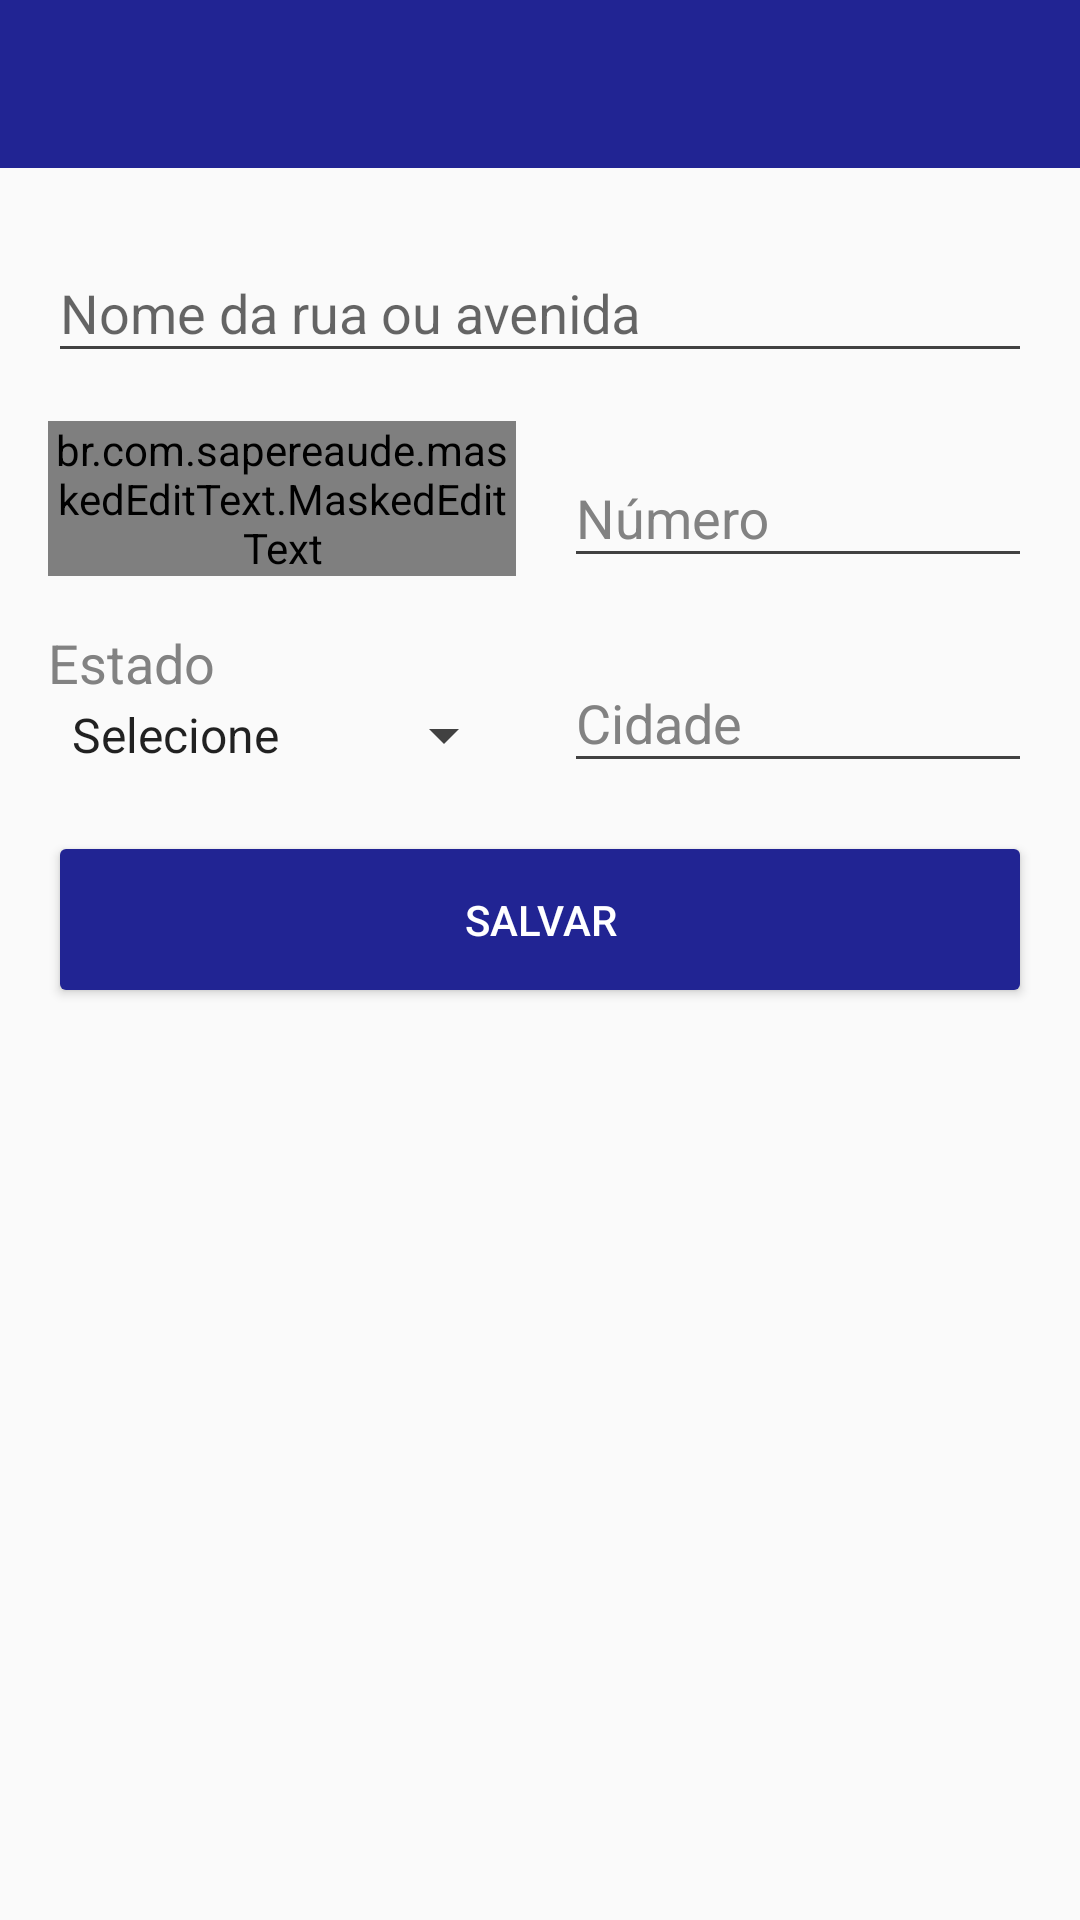

This screen was rendered from an Android layout file. Write that file and the resources it references.
<!-- AndroidManifest.xml: application theme AppTheme -->
<!-- res/layout/activity_form_endereco.xml -->
<?xml version="1.0" encoding="utf-8"?>
<androidx.constraintlayout.widget.ConstraintLayout xmlns:android="http://schemas.android.com/apk/res/android"
    xmlns:app="http://schemas.android.com/apk/res-auto"
    xmlns:tools="http://schemas.android.com/tools"
    android:layout_width="match_parent"
    android:layout_height="match_parent"
    tools:context=".FormPerfilTutorActivity">

    <include
        android:id="@+id/include_app_bar_top_cadastro"
        layout="@layout/app_action_bar_top"
        app:layout_constraintEnd_toEndOf="parent"
        app:layout_constraintStart_toStartOf="parent"
        app:layout_constraintTop_toTopOf="parent" />

    <ScrollView
        android:layout_width="match_parent"
        android:layout_height="0dp"
        app:layout_constraintBottom_toBottomOf="parent"
        app:layout_constraintEnd_toEndOf="parent"
        app:layout_constraintStart_toStartOf="parent"
        app:layout_constraintTop_toBottomOf="@+id/include_app_bar_top_cadastro">

        <androidx.constraintlayout.widget.ConstraintLayout
            android:layout_width="match_parent"
            android:layout_height="wrap_content"
            android:padding="16dp"
            app:layout_constraintEnd_toEndOf="parent"
            app:layout_constraintStart_toStartOf="parent"
            app:layout_constraintTop_toTopOf="parent">

            <com.google.android.material.textfield.TextInputLayout
                android:id="@+id/text_input_layout_nome_rua"
                style="@style/WhiteChanges"
                android:layout_width="match_parent"
                android:layout_height="wrap_content"
                android:hint="@string/hint_nome_rua"
                app:helperTextEnabled="false"
                app:layout_constraintEnd_toEndOf="parent"
                app:layout_constraintStart_toStartOf="parent"
                app:layout_constraintTop_toTopOf="parent">

                <com.google.android.material.textfield.TextInputEditText
                    android:layout_width="match_parent"
                    android:layout_height="wrap_content"
                    android:maxLength="100"
                    android:textColor="@color/colorGrey" />

            </com.google.android.material.textfield.TextInputLayout>

            <LinearLayout
                android:id="@+id/linlay"
                android:layout_width="match_parent"
                android:layout_height="wrap_content"
                android:layout_marginTop="16dp"
                android:orientation="horizontal"
                app:layout_constraintEnd_toEndOf="parent"
                app:layout_constraintStart_toStartOf="parent"
                app:layout_constraintTop_toBottomOf="@+id/text_input_layout_nome_rua">

                <com.google.android.material.textfield.TextInputLayout
                    android:id="@+id/text_input_layout_cep"
                    style="@style/WhiteChanges"
                    android:layout_width="match_parent"
                    android:layout_height="wrap_content"
                    android:hint="CEP"
                    android:layout_weight="1"
                    android:layout_marginRight="8dp"
                    android:inputType="number"
                    app:hintTextColor="@color/colorGrey"
                    app:layout_constraintStart_toStartOf="parent"
                    app:layout_constraintTop_toBottomOf="@+id/text_input_layout_nome_rua">

                    <br.com.sapereaude.maskedEditText.MaskedEditText
                        android:layout_width="match_parent"
                        android:layout_height="wrap_content"
                        app:mask="#####-###"
                        android:inputType="number"
                        app:allowed_chars="0123456789"
                        android:maxLength="9"
                        android:textColor="@color/colorGrey" />

                </com.google.android.material.textfield.TextInputLayout>

                <com.google.android.material.textfield.TextInputLayout
                    android:id="@+id/text_input_layout_numero"
                    style="@style/WhiteChanges"
                    android:layout_width="match_parent"
                    android:layout_height="wrap_content"
                    android:layout_weight="1"
                    android:layout_marginLeft="8dp"
                    android:hint="@string/hint_numero"
                    android:textColorHint="@color/colorGrey">

                    <com.google.android.material.textfield.TextInputEditText
                        android:layout_width="match_parent"
                        android:layout_height="wrap_content"
                        android:maxLength="10"
                        android:textColor="@color/colorGrey" />
                </com.google.android.material.textfield.TextInputLayout>

            </LinearLayout>

            <LinearLayout
                android:id="@+id/linlay2"
                android:layout_width="match_parent"
                android:layout_height="wrap_content"
                android:layout_marginTop="16dp"
                android:orientation="horizontal"
                app:layout_constraintEnd_toEndOf="parent"
                app:layout_constraintStart_toStartOf="parent"
                app:layout_constraintTop_toBottomOf="@+id/linlay">

                <LinearLayout
                    android:id="@+id/linearLayout2"
                    android:layout_width="match_parent"
                    android:layout_height="wrap_content"
                    android:layout_weight="1"
                    android:layout_marginRight="8dp"
                    android:orientation="vertical"
                    tools:ignore="MissingConstraints">

                    <TextView
                        android:id="@+id/text_view_estado"
                        android:layout_width="match_parent"
                        android:layout_height="wrap_content"
                        android:text="Estado"
                        android:textColor="@color/colorGrey"
                        android:textSize="18dp"
                        app:layout_constraintStart_toStartOf="parent"
                        app:layout_constraintTop_toTopOf="parent" />

                    <Spinner
                        android:id="@+id/spinner_estado_form_endereco"
                        android:layout_width="match_parent"
                        android:layout_height="wrap_content"
                        android:entries="@array/spinner_estado_form_endereco"
                        android:text="@string/hint_selecione"
                        android:textColor="@color/colorBlack"
                        app:layout_constraintStart_toStartOf="parent"
                        app:layout_constraintTop_toBottomOf="@+id/textView4" />
                </LinearLayout>

                <com.google.android.material.textfield.TextInputLayout
                    android:id="@+id/text_input_layout_cidade"
                    style="@style/WhiteChanges"
                    android:layout_width="match_parent"
                    android:layout_height="wrap_content"
                    android:layout_weight="1"
                    android:layout_marginLeft="8dp"
                    android:hint="@string/hint_cidade"
                    android:textColorHint="@color/colorGrey"
                    app:layout_constraintEnd_toEndOf="parent"
                    app:layout_constraintStart_toEndOf="@+id/linlay">

                    <com.google.android.material.textfield.TextInputEditText
                        android:layout_width="match_parent"
                        android:layout_height="wrap_content"
                        android:maxLength="80"
                        android:textColor="@color/colorGrey" />
                </com.google.android.material.textfield.TextInputLayout>

            </LinearLayout>

            <Button
                android:id="@+id/button_salvar_endereco"
                android:layout_width="match_parent"
                android:layout_height="wrap_content"
                android:layout_marginTop="16dp"
                android:backgroundTint="@color/colorPrimary"
                android:paddingVertical="20dp"
                android:text="@string/button_salvar"
                android:textColor="@color/colorWhite"
                app:layout_constraintEnd_toEndOf="parent"
                app:layout_constraintStart_toStartOf="parent"
                app:layout_constraintTop_toBottomOf="@+id/linlay2" />


        </androidx.constraintlayout.widget.ConstraintLayout>

    </ScrollView>

</androidx.constraintlayout.widget.ConstraintLayout>
<!-- res/layout/app_action_bar_top.xml (included above) -->
<?xml version="1.0" encoding="utf-8"?>
<LinearLayout xmlns:android="http://schemas.android.com/apk/res/android"
    xmlns:app="http://schemas.android.com/apk/res-auto"
    xmlns:tools="http://schemas.android.com/tools"
    android:layout_width="match_parent"
    android:layout_height="wrap_content"
    android:orientation="vertical">

    <com.google.android.material.appbar.AppBarLayout
        android:id="@+id/appBar1"
        android:layout_alignParentTop="true"
        android:layout_width="match_parent"
        android:layout_height="wrap_content"
        android:theme="@style/AppTheme.AppBarOverlay">

        <androidx.appcompat.widget.Toolbar
            android:id="@+id/toolbar_superior"
            style="@style/ToolBarStyle.Event"
            android:layout_width="match_parent"
            android:paddingHorizontal="16dp"
            android:layout_height="?attr/actionBarSize"
            android:background="@color/colorPrimary"
            app:popupTheme="@style/AppTheme.PopupOverlay">

            <TextView
                android:id="@+id/toolbar_title"
                android:layout_width="wrap_content"
                android:layout_height="wrap_content"
                android:textStyle="bold"
                android:textSize="16sp"
                style="@style/TextAppearance.AppCompat.Widget.ActionBar.Title"
                android:layout_gravity="center" />

            <ImageButton
                android:id="@+id/image_button_engrenagem_tutor"
                android:layout_gravity="right"
                android:scaleType="fitCenter"
                android:visibility="invisible"
                android:layout_width="30dp"
                android:tint="@color/colorGrey"
                android:background="@color/colorTransparent"
                android:layout_height="wrap_content"
                android:src="@drawable/icon_engrenagem"/>
        </androidx.appcompat.widget.Toolbar>

    </com.google.android.material.appbar.AppBarLayout>

</LinearLayout>
<!-- resources referenced by this layout -->
<resources>
  <string-array name="spinner_estado_form_endereco">
          <item>Selecione</item>
          <item>AC</item>
          <item>AL</item>
          <item>AP</item>
          <item>AM</item>
          <item>BA</item>
          <item>CE</item>
          <item>DF</item>
          <item>ES</item>
          <item>GO</item>
          <item>MA</item>
          <item>MT</item>
          <item>MS</item>
          <item>MG</item>
          <item>PA</item>
          <item>PB</item>
          <item>PR</item>
          <item>PE</item>
          <item>PI</item>
          <item>RJ</item>
          <item>RN</item>
          <item>RS</item>
          <item>RO</item>
          <item>RR</item>
          <item>SC</item>
          <item>SP</item>
          <item>SE</item>
          <item>TO</item>
      </string-array>
  <color name="colorBlack">#000000</color>
  <color name="colorGrey">#828282</color>
  <color name="colorPrimary">#212493</color>
  <color name="colorTransparent">#00000000</color>
  <color name="colorWhite">#FFFFFF</color>
  <string name="button_salvar">SALVAR</string>
  <string name="hint_cidade">Cidade</string>
  <string name="hint_nome_rua">Nome da rua ou avenida</string>
  <string name="hint_numero">Número</string>
  <string name="hint_selecione">Selecione</string>
  <style name="AppTheme.AppBarOverlay" parent="ThemeOverlay.AppCompat.Dark.ActionBar">
          <item name="colorPrimary">@color/colorPrimary</item>
          <item name="colorPrimaryDark">@color/colorPrimaryDark</item>
      </style>
  <style name="AppTheme.PopupOverlay" parent="ThemeOverlay.AppCompat.Light" />
  <style name="ToolBarStyle.Event" parent="ToolBarStyle">
          <item name="titleTextAppearance">@style/TextAppearance.Widget.Event.Toolbar.Title</item>
      </style>
  <style name="WhiteChanges" parent="Theme.AppCompat.Light.NoActionBar">
          
          <item name="colorPrimary">@color/colorPrimary</item>
          <item name="colorPrimaryDark">@color/colorPrimaryDark</item>
          <item name="colorAccent">@color/colorAccent</item>
  
          <item name="colorControlNormal">@color/colorWhite</item>
          <item name="colorControlActivated">@color/colorWhite</item>
          <item name="colorControlHighlight">@color/colorWhite</item>
      </style>
  <style name="AppTheme" parent="Theme.AppCompat.Light.NoActionBar">
          
          <item name="colorPrimary">@color/colorPrimary</item>
          <item name="colorPrimaryDark">@color/colorPrimaryDark</item>
          <item name="colorAccent">@color/colorAccent</item>
  
          <item name="colorControlNormal">@color/colorAccent</item>
          <item name="colorControlActivated">@color/colorBlack</item>
          <item name="colorControlHighlight">@color/colorAccent</item>
      </style>
  <color name="colorPrimaryDark">#161861</color>
  <style name="ToolBarStyle" parent="ToolBarStyle.Base" />
  <style name="TextAppearance.Widget.Event.Toolbar.Title" parent="TextAppearance.Widget.AppCompat.Toolbar.Title">
          
          <item name="android:textStyle">normal</item>
          <item name="android:textSize">12sp</item>
          <item name="android:textAlignment">center</item>
          <item name="android:layout_gravity">center_horizontal</item>
      </style>
  <color name="colorAccent">#414141</color>
  <style name="ToolBarStyle.Base" parent="">
          <item name="popupTheme">@style/ThemeOverlay.AppCompat.Light</item>
          <item name="theme">@style/ThemeOverlay.AppCompat.Dark.ActionBar</item>
      </style>
</resources>
